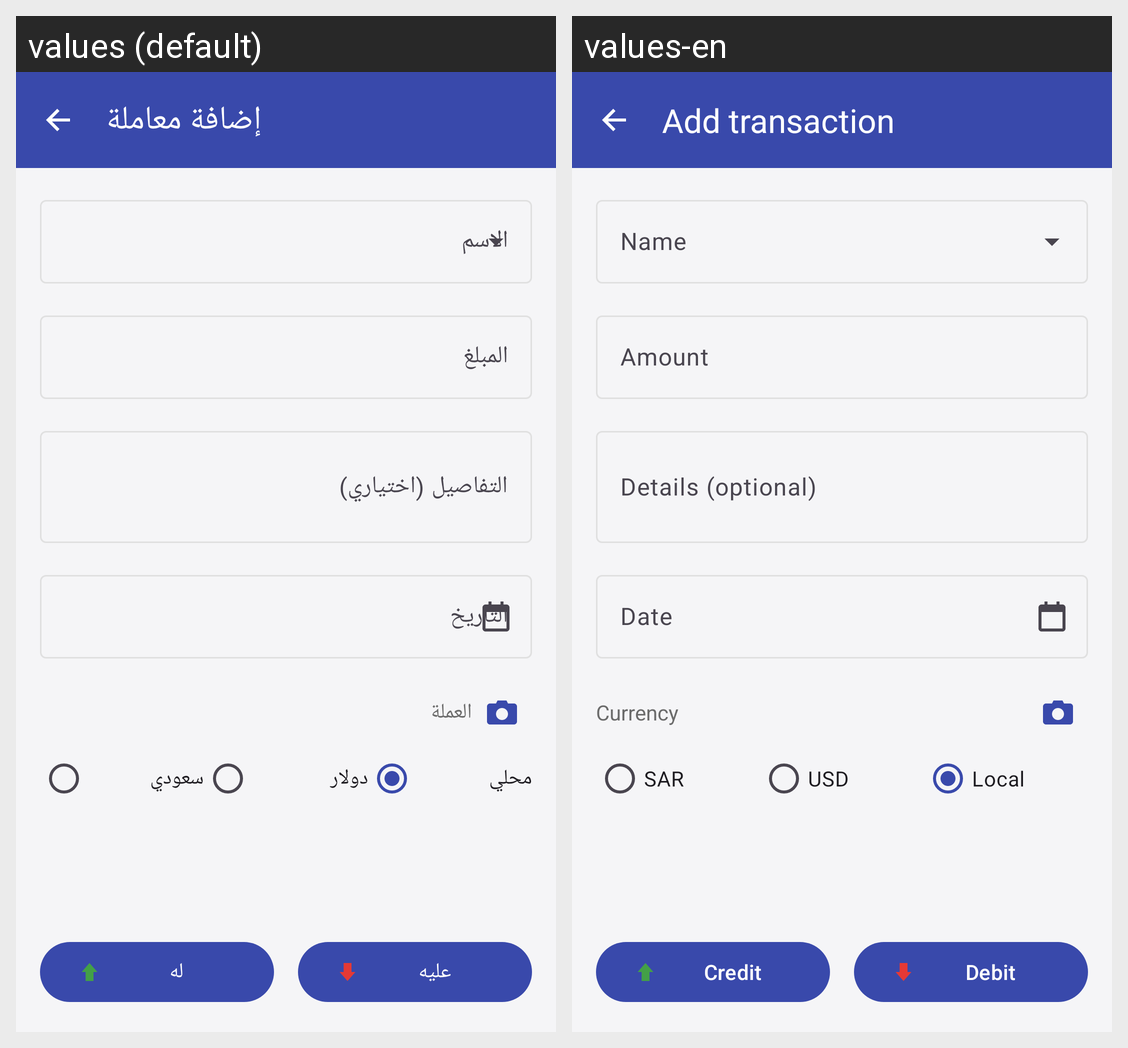

The same Android screen rendered under two of its app's locales, left to right. List the strings drawn on it with the default value and each locale's translation.
Android screen res/layout/activity_add_transaction.xml rendered under 2 locales, left to right: values (default), values-en. Device: Nexus 5 (rendered at 1080×1920; each locale shown at half size, 540×960, under a caption strip naming it); theme Theme.SmartAccounts.
Strings drawn on this screen, with the default value and each locale's value (text and hints the layout hard-codes, and strings that could not be matched under every locale, appear in the picture but are not listed):

title_add_transaction
  values: إضافة معاملة
  values-en: Add transaction

label_amount
  values: المبلغ
  values-en: Amount

label_details
  values: التفاصيل (اختياري)
  values-en: Details (optional)

label_date
  values: التاريخ
  values-en: Date

label_currency
  values: العملة
  values-en: Currency

currency_sar
  values: سعودي
  values-en: SAR

currency_usd
  values: دولار
  values-en: USD

currency_local
  values: محلي
  values-en: Local

button_credit
  values: له
  values-en: Credit

button_debit
  values: عليه
  values-en: Debit
